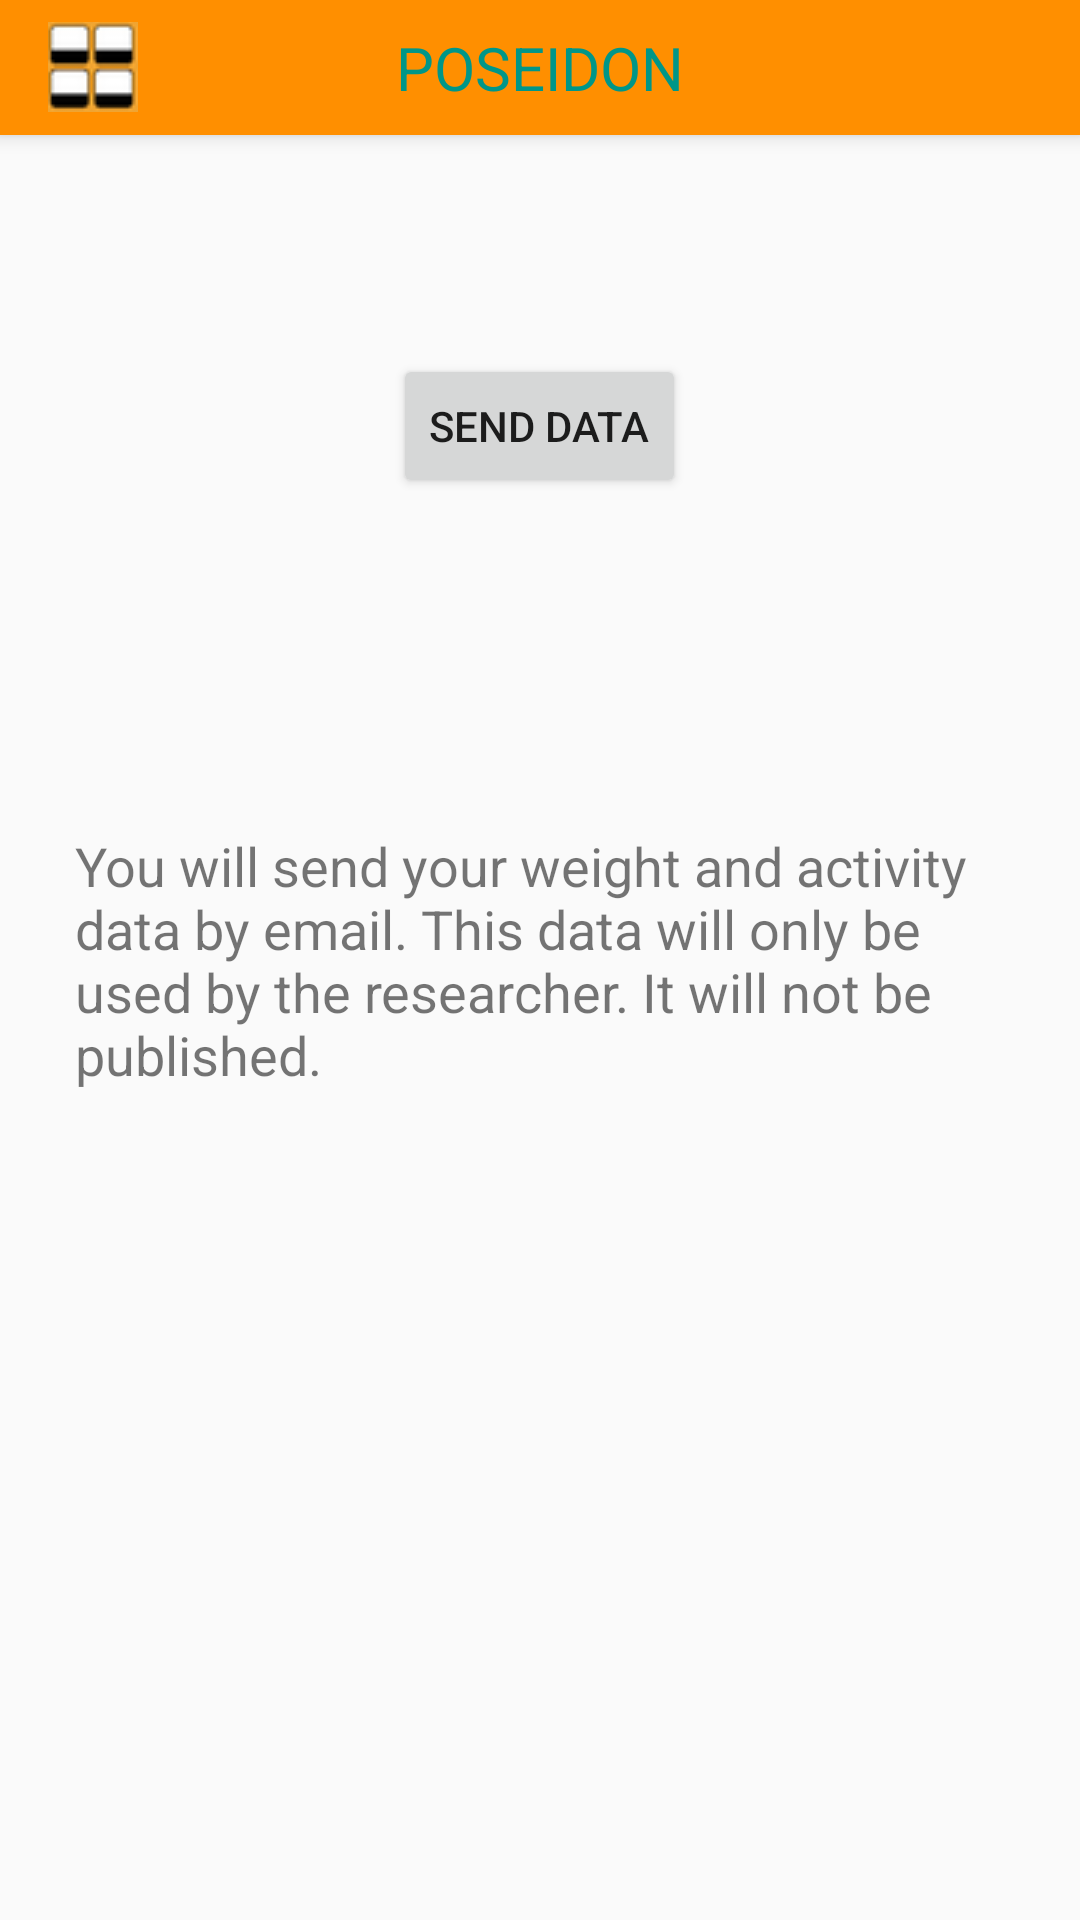

This screen was rendered from an Android layout file. Write that file and the resources it references.
<!-- AndroidManifest.xml: application theme Theme.AppCompat.Light.NoActionBar -->
<!-- res/layout/activity_export_data.xml -->
<?xml version="1.0" encoding="utf-8"?>
<RelativeLayout xmlns:android="http://schemas.android.com/apk/res/android"
    xmlns:app="http://schemas.android.com/apk/res-auto"
    xmlns:tools="http://schemas.android.com/tools"
    android:layout_width="match_parent"
    android:layout_height="match_parent"
    tools:context=".Activities.preferences.ExportData">

    <include layout="@layout/toolbar"
        android:id="@+id/include22" />

    <Button
        android:id="@+id/send_data"
        android:layout_width="wrap_content"
        android:layout_height="wrap_content"
        android:layout_marginTop="73dp"
        android:text="SEND DATA"
        android:layout_below="@+id/include22"
        android:layout_centerHorizontal="true" />

    <TextView
        android:id="@+id/textView22"
        android:layout_width="325dp"
        android:layout_height="wrap_content"
        android:textSize="18sp"
        android:text="You will send your weight and activity data by email.
This data will only be used by the researcher.
It will not be published."
        android:layout_centerVertical="true"
        android:layout_alignParentRight="true"
        android:layout_alignParentEnd="true"
        android:layout_marginRight="10dp"
        android:layout_marginEnd="10dp" />


</RelativeLayout>
<!-- res/layout/toolbar.xml (included above) -->
<?xml version="1.0" encoding="utf-8"?>
<android.support.v7.widget.Toolbar xmlns:android="http://schemas.android.com/apk/res/android"
    android:id="@+id/my_toolbar"
    android:layout_width="match_parent"
    android:background="@color/ToolbarBackgroundColor"
    android:elevation="4dp"
    android:theme="@style/ThemeOverlay.AppCompat.ActionBar"
    android:layout_alignParentLeft="true"
    android:layout_alignParentStart="true"
    android:layout_height="45dp"
        popupTheme="@style/ThemeOverlay.AppCompat.Light">

        <ImageButton
            android:src="@drawable/homebutton"
            android:layout_height="30dp"
            android:layout_width="30dp"
            android:id="@+id/homebutton"
            />
        <TextView
            android:layout_width="wrap_content"
            android:layout_height="wrap_content"
            android:text="Poseidon"
            style="@style/ToolbarHeader"
            android:layout_gravity="center"
            android:id="@+id/toolbar_title"/>


</android.support.v7.widget.Toolbar>
<!-- resources referenced by this layout -->
<resources>
  <color name="ToolbarBackgroundColor">#ff8f00</color>
  <!-- drawable homebutton: png bitmap (drawable, 8473 bytes) -->
  <style name="ToolbarHeader">
          <item name="android:textColor">@color/ToolbarTextColor</item>
          <item name="android:textAllCaps">true</item>
          <item name="android:textSize">20sp</item>
  
      </style>
  <color name="ToolbarTextColor">#009688</color>
</resources>
